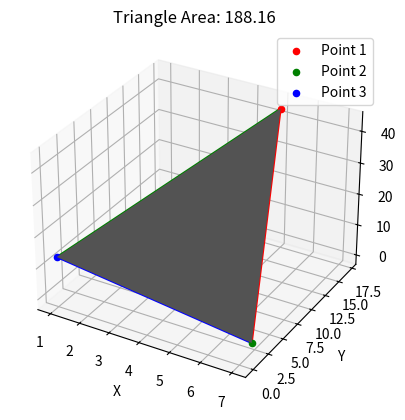

This chart was generated by the following Python code:
import matplotlib.pyplot as plt

def calculate_triangle_area(p1, p2, p3):
    # Calculate the vectors between the points
    v1 = (p2[0] - p1[0], p2[1] - p1[1], p2[2] - p1[2])
    v2 = (p3[0] - p1[0], p3[1] - p1[1], p3[2] - p1[2])

    print(v1,v2)
    # Calculate the cross product of the vectors
    cross_product = (
        v1[1] * v2[2] - v1[2] * v2[1],
        v1[2] * v2[0] - v1[0] * v2[2],
        v1[0] * v2[1] - v1[1] * v2[0]
    )

    # Calculate the magnitude of the cross product
    magnitude = (cross_product[0]**2 + cross_product[1]**2 + cross_product[2]**2) ** 0.5

    # Calculate the area of the triangle
    area = 0.5 * magnitude

    return area

# Define the points
p1 = (5, 17, 43)
p2 = (7, 2, 0)
p3 = (1, 0, 13)

# Calculate the area of the triangle
triangle_area = calculate_triangle_area(p1, p2, p3)
print("Area of the triangle:", triangle_area)

# Create a 3D plot
fig = plt.figure()
ax = fig.add_subplot(111, projection='3d')

# Plot the points
ax.scatter(*p1, color='r', label='Point 1')
ax.scatter(*p2, color='g', label='Point 2')
ax.scatter(*p3, color='b', label='Point 3')

# Plot the triangle
ax.plot([p1[0], p2[0]], [p1[1], p2[1]], [p1[2], p2[2]], 'r-')
ax.plot([p1[0], p3[0]], [p1[1], p3[1]], [p1[2], p3[2]], 'g-')
ax.plot([p2[0], p3[0]], [p2[1], p3[1]], [p2[2], p3[2]], 'b-')

# Create the triangular surface plot
ax.plot_trisurf([p1[0], p2[0], p3[0]], [p1[1], p2[1], p3[1]], [p1[2], p2[2], p3[2]], triangles=[[0, 1, 2]], shade=True, color='grey')


# Set labels and legend
ax.set_xlabel('X')
ax.set_ylabel('Y')
ax.set_zlabel('Z')
ax.legend()

# Set title and display the area
ax.set_title('Triangle Area: {:.2f}'.format(triangle_area))

# Show the plot
plt.show()

# TO BE FIXED:
# Unexpected area plot, probably axis mismatch between area and triangle